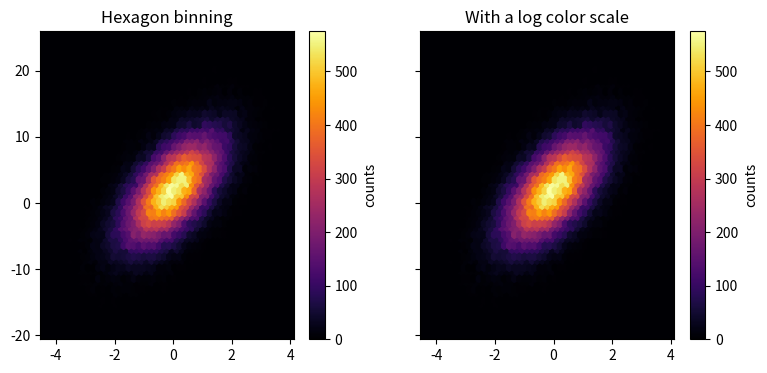

Here is the Python script that generated this plot:
import matplotlib.pyplot as plt
import numpy as np
#fixing random state for reproductivity

np.random.seed(19680801)

n= 100_000
x= np.random.standard_normal(n)
y=2.0+3.0 * x+4.0* np.random.standard_normal(n)

xlim=x.min(),x.max()
ylim = y.min(),y.max()

fig,(ax0,ax1) = plt.subplots(ncols=2,sharey =True,figsize= (9,4))

hb=ax0.hexbin(x,y,gridsize=50,cmap='inferno')
ax0.set(xlim=xlim,ylim=ylim)
ax0.set_title("Hexagon binning")

cb= fig.colorbar(hb, ax=ax0,label='counts')

hb=ax1.hexbin(x,y,gridsize=50,cmap='inferno')

ax1.set(xlim=xlim, ylim=ylim)

ax1.set_title("With a log color scale")\

cb=fig.colorbar(hb, ax=ax1, label='counts')

plt.show()